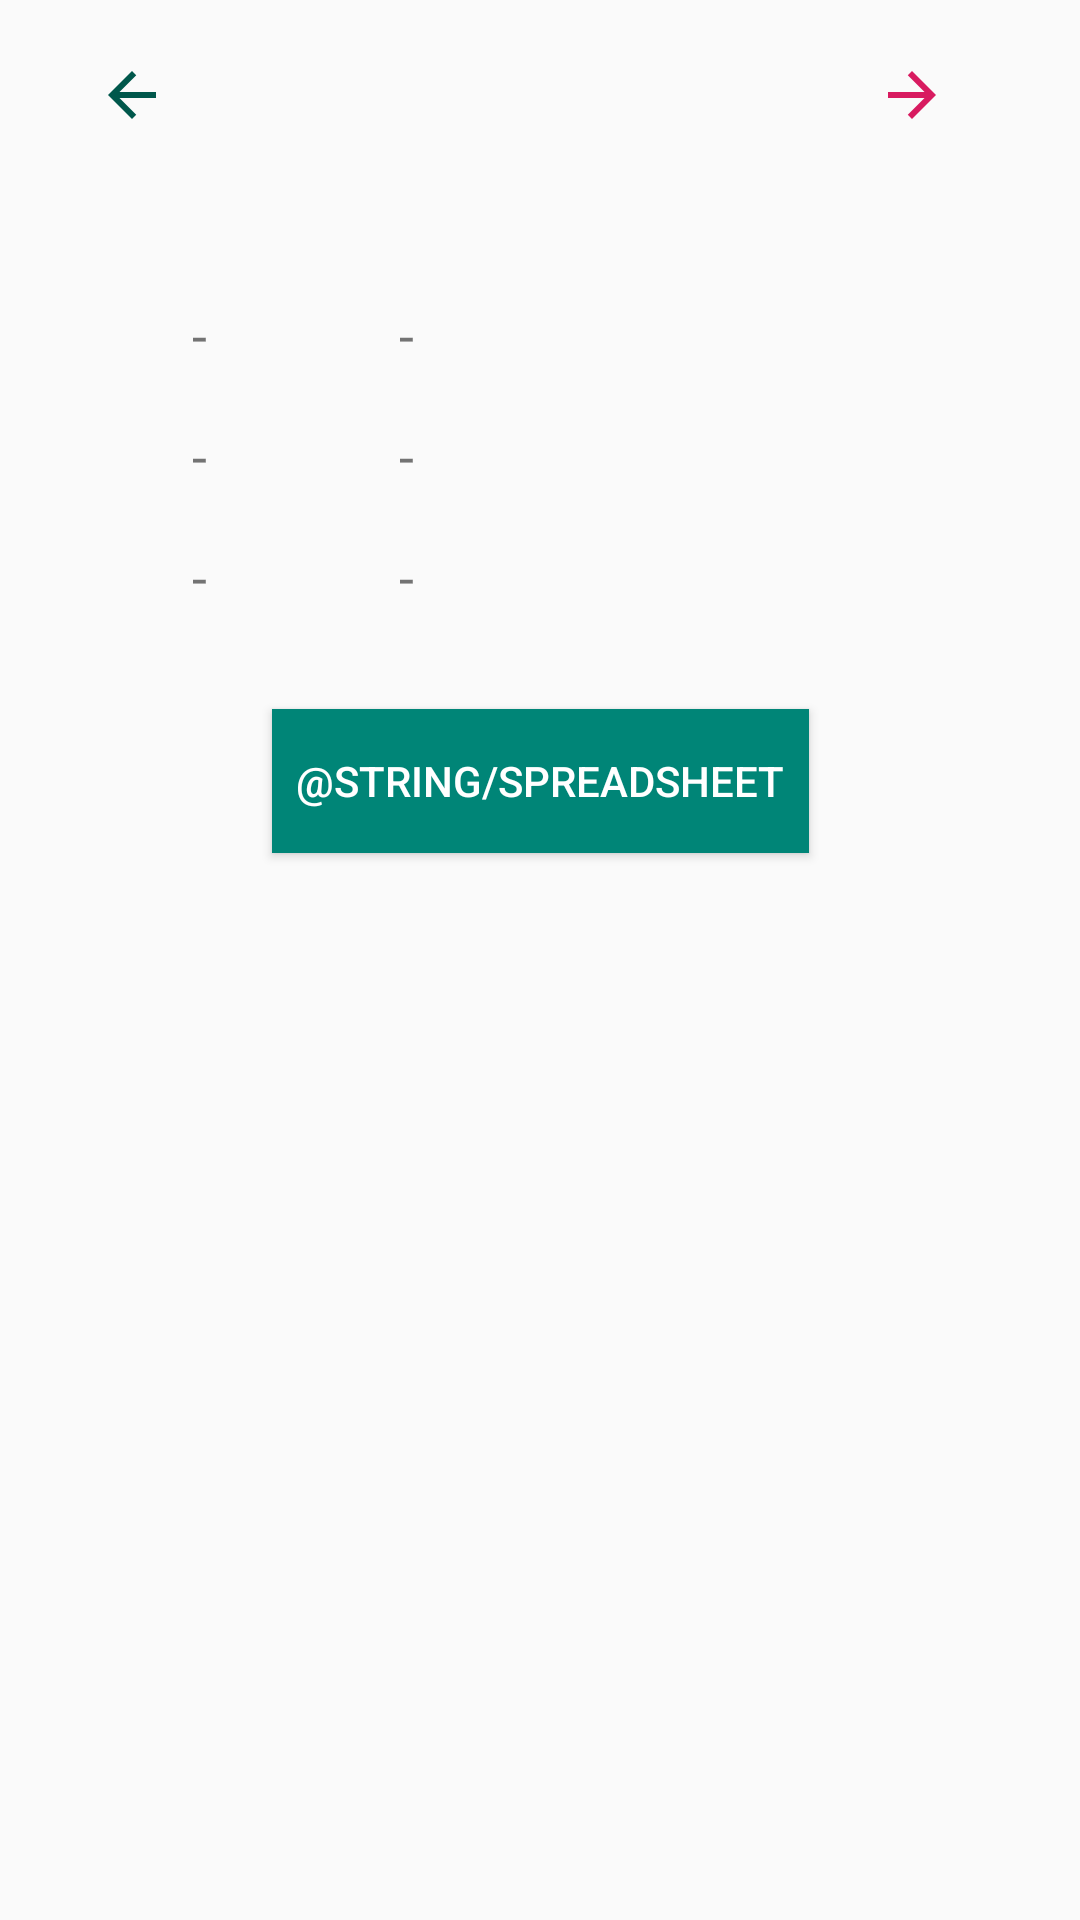

This screen was rendered from an Android layout file. Write that file and the resources it references.
<!-- AndroidManifest.xml: application theme AppTheme -->
<!-- res/layout/day_result_fragment.xml -->
<?xml version="1.0" encoding="utf-8"?>
<layout
    xmlns:android="http://schemas.android.com/apk/res/android"
    xmlns:app="http://schemas.android.com/apk/res-auto"
    xmlns:tools="http://schemas.android.com/tools">

    <data>
        <variable
            name="viewModel"
            type="com.zubala.rafal.glucose.ui.results.DayResultsViewModel" />
    </data>

    <androidx.constraintlayout.widget.ConstraintLayout
        android:layout_width="match_parent"
        android:layout_height="match_parent"
        tools:context=".ui.main.MainFragment">

        <TextView
            android:id="@+id/header"
            android:layout_width="wrap_content"
            android:layout_height="wrap_content"
            android:layout_marginTop="16dp"
            style="@style/header"
            app:layout_constraintEnd_toEndOf="parent"
            app:layout_constraintStart_toStartOf="parent"
            app:layout_constraintTop_toTopOf="parent"
            tools:text="Results 2020.01.10"/>

        <TextView
            android:id="@+id/on_empty_time"
            style="@style/time"
            android:layout_width="@dimen/time_width"
            android:layout_height="wrap_content"
            android:layout_marginStart="@dimen/time_padding"
            app:layout_constraintBottom_toBottomOf="@+id/on_empty_result"
            app:layout_constraintStart_toStartOf="parent"
            app:layout_constraintTop_toTopOf="@+id/on_empty_result"
            tools:text="08:00" />

        <ProgressBar
            android:id="@+id/resultsProgressBar"
            style="?android:attr/progressBarStyleLarge"
            android:layout_width="wrap_content"
            android:layout_height="wrap_content"
            android:layout_centerHorizontal="true"
            android:visibility="invisible"
            app:layout_constraintBottom_toBottomOf="parent"
            app:layout_constraintEnd_toEndOf="parent"
            app:layout_constraintStart_toStartOf="parent"
            app:layout_constraintTop_toBottomOf="@+id/spreadsheet" />

        <TextView
            android:id="@+id/on_empty_result"
            style="@style/result"
            android:layout_width="wrap_content"
            android:layout_height="wrap_content"
            android:layout_marginStart="@dimen/time_padding_result"
            android:layout_marginTop="@dimen/result_top"
            app:layout_constraintStart_toEndOf="@+id/on_empty_time"
            app:layout_constraintTop_toBottomOf="@+id/header"
            tools:text="90" />

        <TextView
            android:id="@+id/breakfast_time"
            android:layout_width="@dimen/time_width"
            android:layout_height="wrap_content"
            android:layout_marginStart="@dimen/time_padding"
            style="@style/time"
            tools:text="09:00"
            android:text="-"
            app:layout_constraintBottom_toBottomOf="@+id/breakfast_result"
            app:layout_constraintStart_toStartOf="parent"
            app:layout_constraintTop_toTopOf="@+id/breakfast_result" />

        <TextView
            android:id="@+id/breakfast_result"
            android:layout_width="wrap_content"
            android:layout_height="wrap_content"
            android:layout_marginStart="@dimen/time_padding_result"
            android:layout_marginTop="@dimen/result_top"
            style="@style/result"
            tools:text="140"
            android:text="-"
            app:layout_constraintStart_toEndOf="@+id/breakfast_time"
            app:layout_constraintTop_toBottomOf="@+id/on_empty_time" />

        <TextView
            android:id="@+id/dinner_time"
            android:layout_width="@dimen/time_width"
            android:layout_height="wrap_content"
            android:layout_marginStart="@dimen/time_padding"
            style="@style/time"
            tools:text="14:00"
            android:text="-"
            app:layout_constraintBottom_toBottomOf="@+id/dinner_result"
            app:layout_constraintStart_toStartOf="parent"
            app:layout_constraintTop_toTopOf="@+id/dinner_result" />

        <TextView
            android:id="@+id/dinner_result"
            android:layout_width="wrap_content"
            android:layout_height="wrap_content"
            android:layout_marginStart="@dimen/time_padding_result"
            android:layout_marginTop="@dimen/result_top"
            style="@style/result"
            tools:text="141"
            android:text="-"
            app:layout_constraintStart_toEndOf="@+id/dinner_time"
            app:layout_constraintTop_toBottomOf="@+id/breakfast_time" />

        <TextView
            android:id="@+id/supper_time"
            android:layout_width="@dimen/time_width"
            android:layout_height="wrap_content"
            android:layout_marginStart="@dimen/time_padding"
            style="@style/time"
            tools:text="19:00"
            android:text="-"
            app:layout_constraintBottom_toBottomOf="@+id/supper_result"
            app:layout_constraintStart_toStartOf="parent"
            app:layout_constraintTop_toTopOf="@+id/supper_result" />

        <TextView
            android:id="@+id/supper_result"
            android:layout_width="wrap_content"
            android:layout_height="wrap_content"
            android:layout_marginStart="@dimen/time_padding_result"
            android:layout_marginTop="@dimen/result_top"
            style="@style/result"
            tools:text="142"
            android:text="-"
            app:layout_constraintStart_toEndOf="@+id/supper_time"
            app:layout_constraintTop_toBottomOf="@+id/dinner_time" />

        <ImageView
            android:id="@+id/minus"
            android:layout_width="wrap_content"
            android:layout_height="wrap_content"
            android:layout_marginStart="32dp"
            android:paddingTop="16dp"
            android:paddingEnd="8dp"
            app:layout_constraintBottom_toBottomOf="@+id/header"
            app:layout_constraintStart_toStartOf="parent"
            app:layout_constraintTop_toTopOf="@+id/header"
            app:srcCompat="@drawable/arrow_back_black_36dp" />

        <ImageView
            android:id="@+id/plus"
            android:layout_width="wrap_content"
            android:layout_height="wrap_content"

            android:layout_marginEnd="32dp"
            android:foregroundTintMode="add"
            android:paddingStart="8dp"
            android:paddingTop="16dp"
            app:layout_constraintBottom_toBottomOf="@+id/header"
            app:layout_constraintEnd_toEndOf="parent"
            app:layout_constraintTop_toTopOf="@+id/header"
            app:srcCompat="@drawable/arrow_forward_black_36dp" />

        <Button
            android:id="@+id/spreadsheet"
            android:layout_width="wrap_content"
            android:layout_height="wrap_content"
            android:layout_marginStart="16dp"
            android:layout_marginTop="32dp"
            android:layout_marginEnd="16dp"
            android:background="@color/colorPrimary"
            android:onClick="@{() -> viewModel.onSpreadsheetShow()}"
            android:paddingStart="8dp"
            android:paddingTop="8dp"
            android:paddingEnd="8dp"
            android:paddingBottom="8dp"
            android:text="@string/spreadsheet"
            android:textColor="@android:color/white"
            android:visibility="visible"
            app:layout_constraintEnd_toEndOf="parent"
            app:layout_constraintStart_toStartOf="parent"
            app:layout_constraintTop_toBottomOf="@+id/supper_result" />

    </androidx.constraintlayout.widget.ConstraintLayout>
</layout>
<!-- resources referenced by this layout -->
<resources>
  <color name="colorPrimary">#008577</color>
  <dimen name="result_top">16dp</dimen>
  <dimen name="time_padding">64dp</dimen>
  <dimen name="time_padding_result">64dp</dimen>
  <!-- drawable arrow_back_black_36dp (drawable) -->
  <vector android:height="36dp" android:tint="@color/colorPrimaryDark"
      android:viewportHeight="36.0" android:viewportWidth="36.0"
      android:width="36dp" xmlns:android="http://schemas.android.com/apk/res/android">
      <path android:fillColor="@color/colorPrimaryDark" android:pathData="M20,11H7.83l5.59,-5.59L12,4l-8,8 8,8 1.41,-1.41L7.83,13H20v-2z"/>
  </vector>
  <!-- drawable arrow_forward_black_36dp (drawable) -->
  <vector android:height="36dp" android:tint="@color/colorAccent"
      android:viewportHeight="36.0" android:viewportWidth="36.0"
      android:width="36dp" xmlns:android="http://schemas.android.com/apk/res/android">
      <path android:fillColor="@color/colorAccent" android:pathData="M12,4l-1.41,1.41L16.17,11H4v2h12.17l-5.58,5.59L12,20l8,-8z"/>
  </vector>
  <style name="header">
          <item name="android:textSize">20sp</item>
      </style>
  <style name="result" parent="common">
  
      </style>
  <style name="time" parent="common">
  
      </style>
  <style name="AppTheme" parent="Theme.AppCompat.Light.DarkActionBar">
          
          <item name="colorPrimary">@color/colorPrimary</item>
          <item name="colorPrimaryDark">@color/colorPrimaryDark</item>
          <item name="colorAccent">@color/colorAccent</item>
      </style>
  <color name="colorPrimaryDark">#00574B</color>
  <color name="colorAccent">#D81B60</color>
  <style name="common">
          <item name="android:textSize">18sp</item>
      </style>
</resources>
